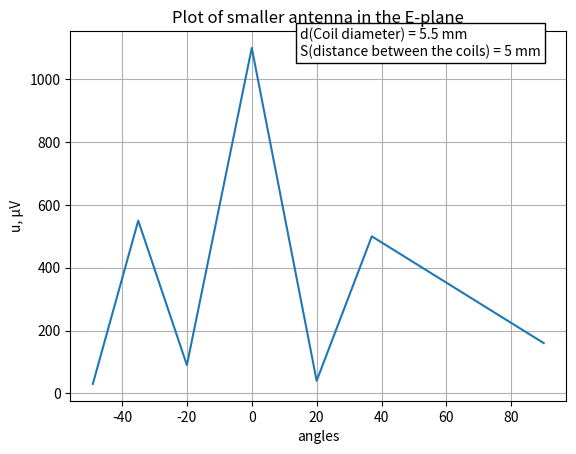

Write Python code to recreate this figure.
# Plot of smaller antenna in the E-plane
# Antenna parameters: 
# d(Coil diameter) = 5.5 mm, 
# S(distance between the coils) = 5 mm

import matplotlib.pyplot as plt
import numpy as np

angles = np.array([-49, -35, -20, 0, 20, 37, 90])
u = np.array     ([30, 550, 90, 1100, 40, 500, 160])

plt.plot(angles, u)
plt.title("Plot of smaller antenna in the E-plane")
plt.text(15, 1075, s="d(Coil diameter) = 5.5 mm \nS(distance between the coils) = 5 mm", bbox = {"boxstyle":"square", "facecolor":"w"})
plt.xlabel('angles')
plt.ylabel('u, µV')

plt.grid(True)
plt.savefig("small_ant_e.png")
plt.show()